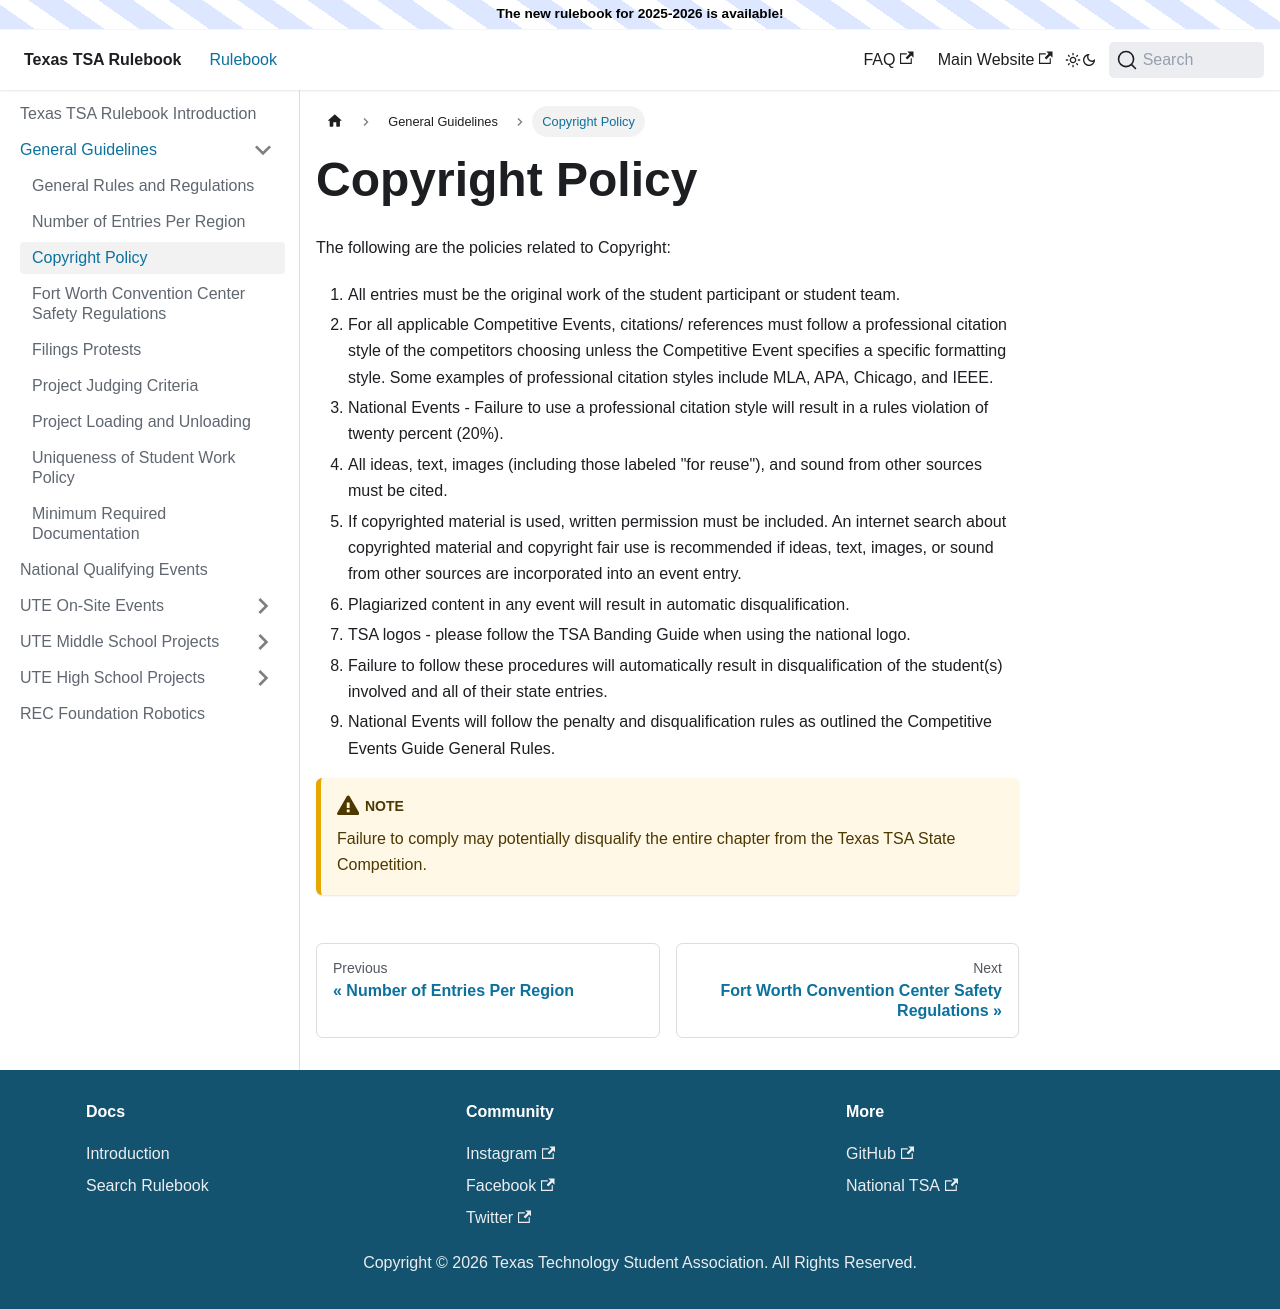

repository: texastsarulebook/texastsarulebook.github.io · page: general-guidelines/copyright-policy.html · generator: docusaurus

---
sidebar_position: 3
---

# Copyright Policy

The following are the policies related to Copyright:

1. All entries must be the original work of the student participant or student team.
2. For all applicable Competitive Events, citations/ references must follow a professional citation style of the competitors choosing unless the Competitive Event specifies a specific formatting style. Some examples of professional citation styles include MLA, APA, Chicago, and IEEE.
3. National Events - Failure to use a professional citation style will result in a rules violation of twenty percent (20%).
4. All ideas, text, images (including those labeled "for reuse"), and sound from other sources must be cited.
5. If copyrighted material is used, written permission must be included. An internet search about copyrighted material and copyright fair use is recommended if ideas, text, images, or sound from other sources are incorporated into an event entry.
6. Plagiarized content in any event will result in automatic disqualification.
7. TSA logos - please follow the TSA Banding Guide when using the national logo.
8. Failure to follow these procedures will automatically result in disqualification of the student(s) involved and all of their state entries.
9. National Events will follow the penalty and disqualification rules as outlined the Competitive Events Guide General Rules.

:::caution Note

Failure to comply may potentially disqualify the entire chapter from the Texas TSA State Competition.

:::
